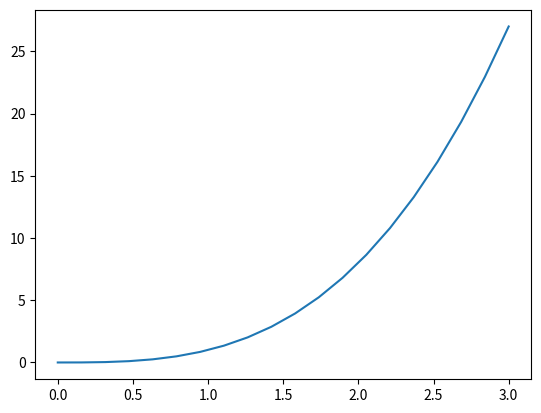

Python code for this plot:
import numpy as np
import matplotlib.pyplot as plt
def cubo(w):
    return w * w * w
x = np.linspace(0, 3, 20)
y = cubo(x)
plt.plot(x, y)
plt.show()